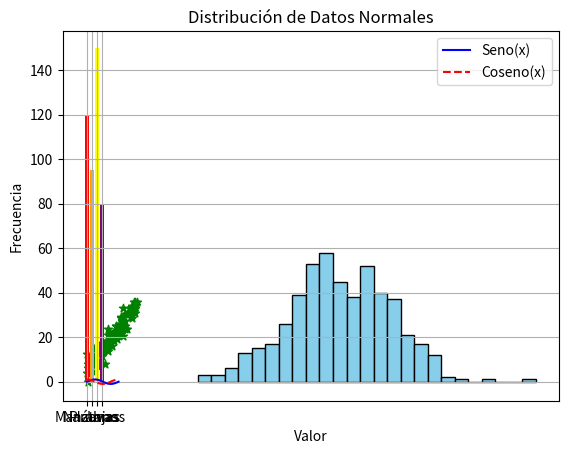
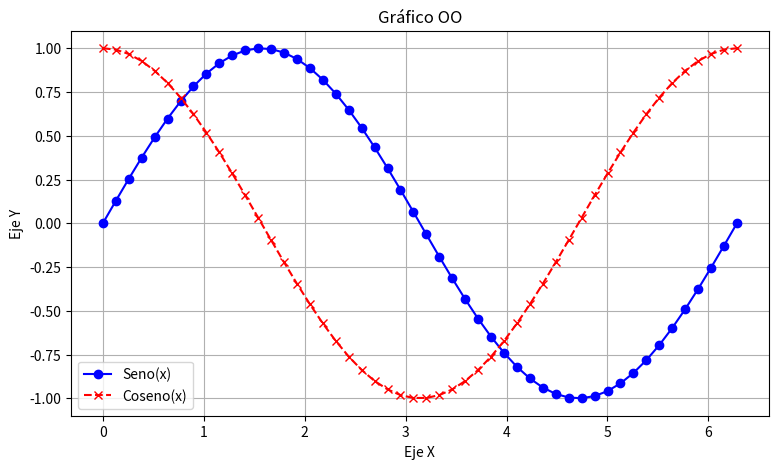

Python code for these plots, in order:
# Ejercicios: Módulo 5 - Introducción a Matplotlib: Gráficos Básicos

# --- Prerrequisitos ---
# Asegúrate de tener Matplotlib y NumPy instalados.
# pip install matplotlib numpy pandas
# o
# conda install matplotlib numpy pandas

import matplotlib.pyplot as plt
import numpy as np
import pandas as pd # Lo usaremos para algún ejemplo

# --- Configuración para Jupyter Notebook/Lab (opcional) ---
# Descomenta la siguiente línea si trabajas en Jupyter:
# %matplotlib inline

# --- Ejercicio 1: Gráfico de Líneas Básico ---
# Instrucciones:
# 1. Crea un array `x` con 50 puntos linealmente espaciados entre 0 y 2*pi (usa np.linspace).
# 2. Crea un array `y_sin` calculando el seno de `x`.
# 3. Crea un array `y_cos` calculando el coseno de `x`.
# 4. Usando `plt.plot()`, grafica `y_sin` vs `x` con una línea azul.
# 5. En el mismo gráfico, grafica `y_cos` vs `x` con una línea roja discontinua ('r--').
# 6. Añade un título al gráfico: "Funciones Seno y Coseno".
# 7. Añade etiquetas a los ejes: "Eje X (radianes)" y "Eje Y".
# 8. Añade una leyenda para identificar las líneas (usa el argumento `label` en `plt.plot()` y luego `plt.legend()`).
# 9. Muestra el gráfico usando `plt.show()`.

print("--- Ejercicio 1: Gráfico de Líneas Básico ---")
# Escribe tu código aquí
# 1. Crear datos x
x = np.linspace(0, 2 * np.pi, 50)

# 2. Crear datos y_sin
y_sin = np.sin(x)

# 3. Crear datos y_cos
y_cos = np.cos(x)

# 4. Graficar seno
plt.plot(x, y_sin, 'b-', label='Seno(x)') # 'b-' es línea azul sólida

# 5. Graficar coseno
plt.plot(x, y_cos, 'r--', label='Coseno(x)') # 'r--' es línea roja discontinua

# 6. Añadir título
plt.title("Funciones Seno y Coseno")

# 7. Añadir etiquetas a los ejes
plt.xlabel("Eje X (radianes)")
plt.ylabel("Eje Y")

# 8. Añadir leyenda
plt.legend()

# 9. Mostrar gráfico
plt.show()
print("-" * 20)


# --- Ejercicio 2: Gráfico de Dispersión ---
# Instrucciones:
# 1. Genera 100 puntos aleatorios para `x_scatter` entre 0 y 10 (usa np.random.rand(100) * 10).
# 2. Genera 100 puntos para `y_scatter` usando la fórmula y = 3*x + 5 + ruido_gaussiano (usa np.random.randn(100) * 3 para el ruido).
# 3. Crea un gráfico de dispersión (`plt.scatter()`) de `y_scatter` vs `x_scatter`.
# 4. Haz que los puntos sean verdes ('g') y usa marcadores de estrella ('*').
# 5. Añade un título: "Gráfico de Dispersión Simulado".
# 6. Añade etiquetas a los ejes: "Variable Independiente X" y "Variable Dependiente Y".
# 7. Añade una cuadrícula (`plt.grid(True)`).
# 8. Muestra el gráfico.

print("\n--- Ejercicio 2: Gráfico de Dispersión ---")
# Escribe tu código aquí
np.random.seed(1) # Para reproducibilidad

# 1. Generar x_scatter
x_scatter = np.random.rand(100) * 10

# 2. Generar y_scatter
y_scatter = 3 * x_scatter + 5 + np.random.randn(100) * 3

# 3. Crear scatter plot
plt.scatter(x_scatter, y_scatter, color='g', marker='*')

# 5. Añadir título
plt.title("Gráfico de Dispersión Simulado")

# 6. Añadir etiquetas
plt.xlabel("Variable Independiente X")
plt.ylabel("Variable Dependiente Y")

# 7. Añadir cuadrícula
plt.grid(True)

# 8. Mostrar gráfico
plt.show()
print("-" * 20)


# --- Ejercicio 3: Gráfico de Barras ---
# Instrucciones:
# 1. Define una lista de categorías: `productos = ['Manzanas', 'Naranjas', 'Plátanos', 'Uvas']`.
# 2. Define una lista de ventas correspondientes: `ventas = [120, 95, 150, 80]`.
# 3. Crea un gráfico de barras (`plt.bar()`) que muestre las ventas por producto.
# 4. Asigna diferentes colores a cada barra (puedes pasar una lista de colores al argumento `color`).
# 5. Añade un título: "Ventas por Producto".
# 6. Añade etiquetas a los ejes: "Producto" y "Cantidad Vendida".
# 7. Muestra el gráfico.

print("\n--- Ejercicio 3: Gráfico de Barras ---")
# Escribe tu código aquí
# 1. Categorías
productos = ['Manzanas', 'Naranjas', 'Plátanos', 'Uvas']

# 2. Valores
ventas = [120, 95, 150, 80]

# 3. Crear bar plot
colores = ['red', 'orange', 'yellow', 'purple']
plt.bar(productos, ventas, color=colores)

# 5. Añadir título
plt.title("Ventas por Producto")

# 6. Añadir etiquetas
plt.xlabel("Producto")
plt.ylabel("Cantidad Vendida")

# 7. Mostrar gráfico
plt.show()
print("-" * 20)


# --- Ejercicio 4: Histograma ---
# Instrucciones:
# 1. Genera 500 números aleatorios siguiendo una distribución normal con media 50 y desviación estándar 10 (usa `np.random.normal(loc=50, scale=10, size=500)`). Guarda los datos en `datos_normales`.
# 2. Crea un histograma (`plt.hist()`) de `datos_normales`.
# 3. Especifica que quieres 25 'bins' (intervalos).
# 4. Dale al histograma un color 'skyblue' y bordes de barra negros ('black').
# 5. Añade un título: "Distribución de Datos Normales".
# 6. Añade etiquetas a los ejes: "Valor" y "Frecuencia".
# 7. Muestra el gráfico.

print("\n--- Ejercicio 4: Histograma ---")
# Escribe tu código aquí
# 1. Generar datos normales
datos_normales = np.random.normal(loc=50, scale=10, size=500)

# 2. Crear histograma
plt.hist(datos_normales, bins=25, color='skyblue', edgecolor='black')

# 5. Añadir título
plt.title("Distribución de Datos Normales")

# 6. Añadir etiquetas
plt.xlabel("Valor")
plt.ylabel("Frecuencia")

# 7. Mostrar gráfico
plt.show()
print("-" * 20)


# --- Ejercicio 5: Enfoque Orientado a Objetos (OO) ---
# Instrucciones:
# 1. Vuelve a generar los datos `x`, `y_sin`, `y_cos` del Ejercicio 1.
# 2. Crea una figura y un conjunto de ejes explícitamente usando `fig, ax = plt.subplots()`. Define un tamaño de figura de (9, 5).
# 3. Usa los métodos del objeto `ax` para graficar `y_sin` vs `x` (línea sólida azul, marcador 'o') y `y_cos` vs `x` (línea discontinua roja, marcador 'x'). Añade etiquetas (`label`).
# 4. Usa los métodos de `ax` para establecer el título ("Gráfico OO"), las etiquetas de los ejes ("Eje X", "Eje Y") y mostrar la leyenda.
# 5. Usa un método de `ax` para añadir una cuadrícula.
# 6. Muestra el gráfico usando `plt.show()`.

print("\n--- Ejercicio 5: Enfoque Orientado a Objetos (OO) ---")
# Escribe tu código aquí
# 1. Regenerar datos
x = np.linspace(0, 2 * np.pi, 50)
y_sin = np.sin(x)
y_cos = np.cos(x)

# 2. Crear figura y ejes OO
fig, ax = plt.subplots(figsize=(9, 5))

# 3. Graficar usando ax
ax.plot(x, y_sin, 'bo-', label='Seno(x)') # Azul, sólido, círculo
ax.plot(x, y_cos, 'rx--', label='Coseno(x)') # Rojo, discontinuo, x

# 4. Establecer título, etiquetas y leyenda usando ax
ax.set_title("Gráfico OO")
ax.set_xlabel("Eje X")
ax.set_ylabel("Eje Y")
ax.legend()

# 5. Añadir cuadrícula usando ax
ax.grid(True)

# 6. Mostrar gráfico
plt.show()
print("-" * 20)

# --- Fin de los ejercicios ---
